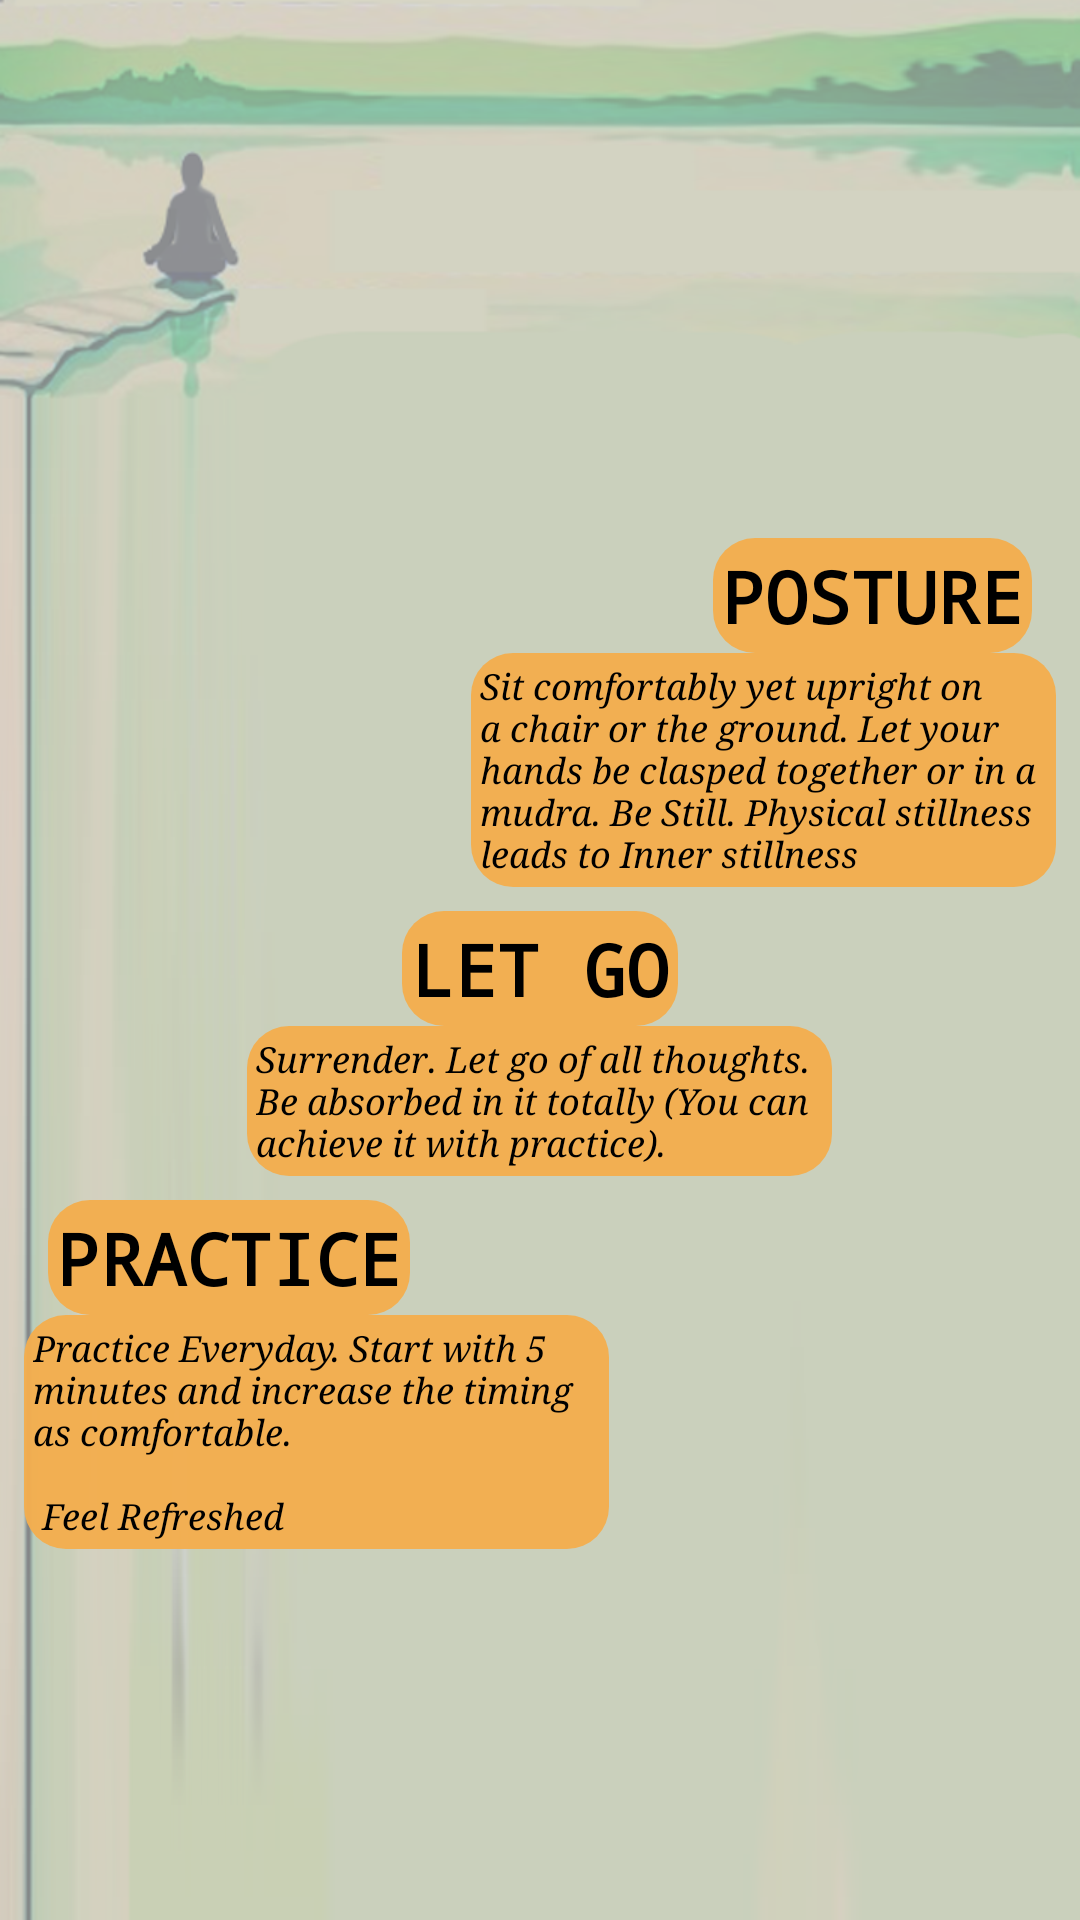

Android layout source for this screen:
<!-- AndroidManifest.xml: application theme AppTheme -->
<!-- res/layout/howto_layout.xml -->
<?xml version="1.0" encoding="utf-8"?>
<ScrollView xmlns:android="http://schemas.android.com/apk/res/android"
    xmlns:tools="http://schemas.android.com/tools"
    android:layout_width="match_parent"
    android:layout_height="match_parent"
    android:background="@drawable/how_to"
    tools:context=".HowtoActivity">

    <FrameLayout xmlns:android="http://schemas.android.com/apk/res/android"
        android:layout_width="match_parent"
        android:layout_height="wrap_content"
        android:layout_gravity="center_vertical"
        android:layout_marginTop="@dimen/activity_horizontal_margin">

        <RelativeLayout
            android:layout_width="match_parent"
            android:layout_height="wrap_content">

            <TextView
                android:id="@+id/posture_textview"
                android:layout_width="wrap_content"
                android:layout_height="wrap_content"
                android:layout_alignParentEnd="true"
                android:layout_alignParentRight="true"
                android:layout_marginEnd="@dimen/activity_vertical_margin"
                android:layout_marginRight="@dimen/activity_vertical_margin"
                android:background="@drawable/layout_style"
                android:text="@string/posture"
                android:textAllCaps="true"
                android:textColor="@android:color/black"
                android:textSize="24sp"
                android:textStyle="bold"
                android:typeface="monospace" />

            <TextView
                android:id="@+id/postureDesc"
                style="@style/BodyStyle"
                android:layout_width="195dp"
                android:layout_height="wrap_content"
                android:layout_alignParentEnd="true"
                android:layout_alignParentRight="true"
                android:layout_below="@id/posture_textview"
                android:layout_marginBottom="@dimen/activity_smaller_margin"
                android:layout_marginEnd="@dimen/activity_smaller_margin"
                android:layout_marginRight="@dimen/activity_smaller_margin"
                android:background="@drawable/layout_style"
                android:text="@string/posture_msg"
                android:textStyle="italic" />

            <TextView
                android:id="@+id/Letgo_textview"
                android:layout_width="wrap_content"
                android:layout_height="wrap_content"
                android:layout_below="@id/postureDesc"
                android:layout_centerHorizontal="true"
                android:background="@drawable/layout_style"
                android:text="@string/let_go"
                android:textAllCaps="true"
                android:textColor="@android:color/black"
                android:textSize="24sp"
                android:textStyle="bold"
                android:typeface="monospace" />

            <TextView
                android:id="@+id/letgo_desc"
                style="@style/BodyStyle"
                android:layout_width="195dp"
                android:layout_height="wrap_content"
                android:layout_below="@id/Letgo_textview"
                android:layout_centerHorizontal="true"
                android:layout_marginBottom="@dimen/activity_smaller_margin"
                android:background="@drawable/layout_style"
                android:text="@string/let_go_msg"
                android:textStyle="italic" />

            <TextView
                android:id="@+id/practice_textview"
                android:layout_width="wrap_content"
                android:layout_height="wrap_content"
                android:layout_alignParentLeft="true"
                android:layout_alignParentStart="true"
                android:layout_below="@id/letgo_desc"
                android:layout_marginLeft="@dimen/activity_vertical_margin"
                android:layout_marginStart="@dimen/activity_vertical_margin"
                android:background="@drawable/layout_style"
                android:text="@string/practice"
                android:textAllCaps="true"
                android:textColor="@android:color/black"
                android:textSize="24sp"
                android:textStyle="bold"
                android:typeface="monospace" />

            <TextView
                style="@style/BodyStyle"
                android:layout_width="195dp"
                android:layout_height="wrap_content"
                android:layout_alignParentLeft="true"
                android:layout_alignParentStart="true"
                android:layout_below="@id/practice_textview"
                android:layout_marginBottom="@dimen/activity_smaller_margin"
                android:layout_marginLeft="@dimen/activity_smaller_margin"
                android:layout_marginStart="@dimen/activity_smaller_margin"
                android:background="@drawable/layout_style"
                android:text="@string/practice_msg"
                android:textStyle="italic" />
        </RelativeLayout>
    </FrameLayout>
</ScrollView>
<!-- resources referenced by this layout -->
<resources>
  <dimen name="activity_horizontal_margin">32dp</dimen>
  <dimen name="activity_smaller_margin">8dp</dimen>
  <dimen name="activity_vertical_margin">16dp</dimen>
  <!-- drawable layout_style (drawable) -->
  <?xml version="1.0" encoding="utf-8"?>
      <shape xmlns:android="http://schemas.android.com/apk/res/android"
          android:shape="rectangle">
  
      <solid android:color="@color/background"/>
  
      <stroke android:width="0dp"
          android:color="#000000"
          />
  
      <padding android:left="3dp"
          android:top="3dp"
          android:right="3dp"
          android:bottom="3dp"
          />
  
      <corners android:radius="14dp"/>
      </shape>
  <string name="let_go">Let   Go</string>
  <string name="let_go_msg"> "Surrender. Let go of all thoughts. Be absorbed in it totally (You can achieve it with practice). "</string>
  <string name="posture">Posture</string>
  <string name="posture_msg">Sit comfortably yet upright on a chair or the ground. Let your hands be clasped together or in a mudra. Be Still. Physical stillness leads to Inner stillness</string>
  <string name="practice">Practice</string>
  <string name="practice_msg">Practice Everyday. Start with 5 minutes and increase the timing as comfortable.\n\n Feel Refreshed</string>
  <style name="BodyStyle">
          <item name="android:gravity">center_vertical</item>
          <item name="android:textSize">12sp</item>
          <item name="android:textColor">@android:color/black</item>
          <item name="android:typeface">serif</item>
      </style>
  <style name="AppTheme" parent="Theme.AppCompat.Light.DarkActionBar">
          
          <item name="colorPrimary">@color/colorPrimary</item>
          <item name="colorPrimaryDark">@color/colorPrimaryDark</item>
          <item name="colorAccent">@color/colorAccent</item>
      </style>
  <color name="background">#f5f4ae4f</color>
  <color name="colorPrimary">#6a948d</color>
  <color name="colorPrimaryDark">#FF345C56</color>
  <color name="colorAccent">#ffb007</color>
</resources>
